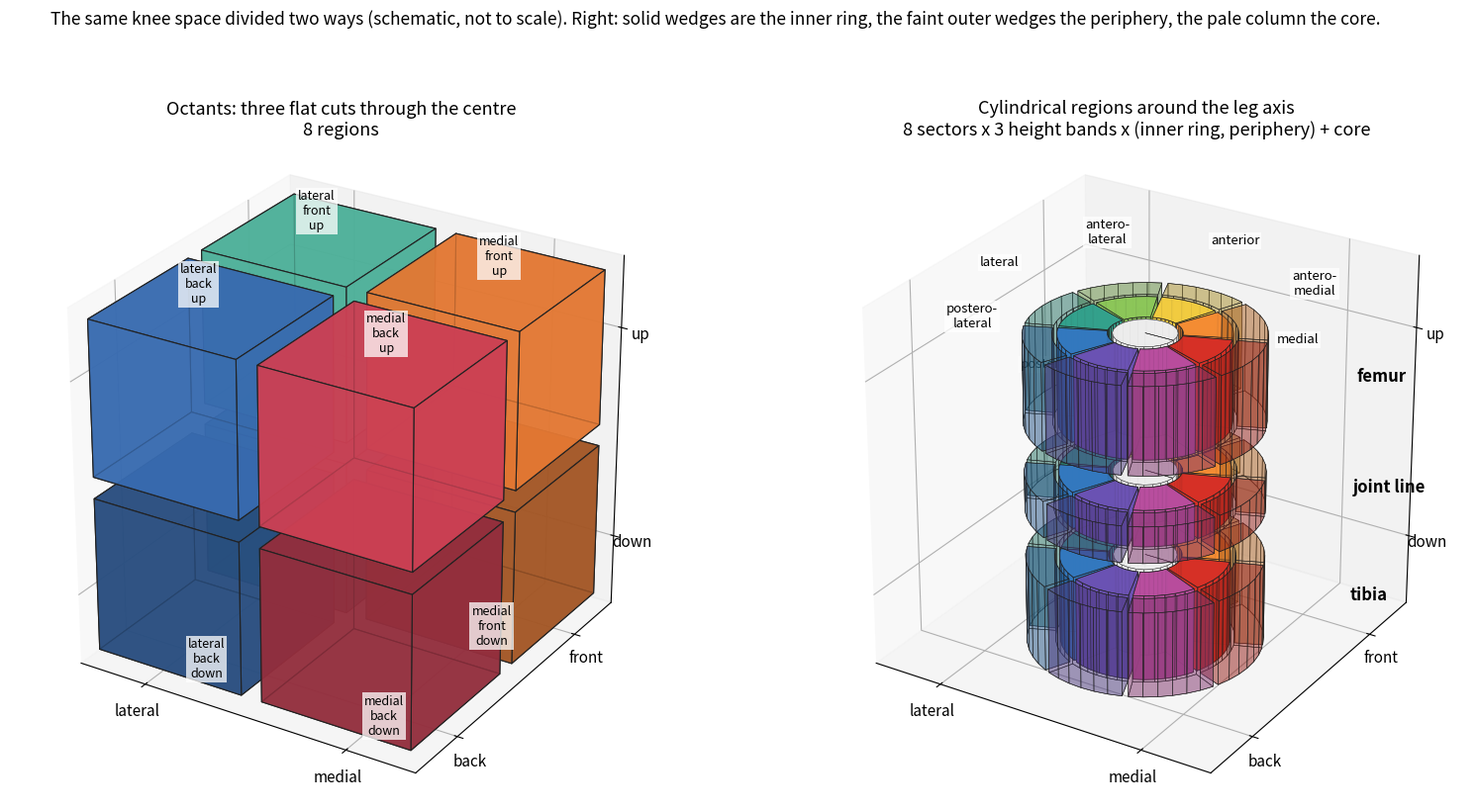

Write Python code to recreate this figure. (Note: this script raises an exception after producing the figure.)
from itertools import product
from pathlib import Path

import matplotlib

matplotlib.use("Agg")
import matplotlib.pyplot as plt
import numpy as np
from mpl_toolkits.mplot3d.art3d import Poly3DCollection

OUT = Path("outputs/analysis/octant-sketches-20261006")
QUADRANTS = {
    (1, 1): ("medial\nfront", (0.89, 0.47, 0.20)),
    (1, -1): ("medial\nback", (0.80, 0.25, 0.33)),
    (-1, 1): ("lateral\nfront", (0.30, 0.69, 0.60)),
    (-1, -1): ("lateral\nback", (0.22, 0.42, 0.69)),
}
SECTORS = (
    ("medial", (0.84, 0.19, 0.15)),
    ("antero-\nmedial", (0.96, 0.55, 0.20)),
    ("anterior", (0.95, 0.80, 0.25)),
    ("antero-\nlateral", (0.55, 0.78, 0.35)),
    ("lateral", (0.20, 0.63, 0.55)),
    ("postero-\nlateral", (0.20, 0.47, 0.75)),
    ("posterior", (0.42, 0.32, 0.70)),
    ("postero-\nmedial", (0.72, 0.30, 0.62)),
)
BANDS = (("tibia", -2.0, -1.05), ("joint line", -0.5, -0.1), ("femur", 0.45, 1.4))
CORE, RING, EDGE = 0.32, 0.86, 1.2


def box(low, high):
    (x0, y0, z0), (x1, y1, z1) = low, high
    c = [
        (x0, y0, z0), (x1, y0, z0), (x1, y1, z0), (x0, y1, z0),
        (x0, y0, z1), (x1, y0, z1), (x1, y1, z1), (x0, y1, z1),
    ]
    return [[c[i] for i in face] for face in (
        (0, 1, 2, 3), (4, 5, 6, 7), (0, 1, 5, 4), (2, 3, 7, 6), (1, 2, 6, 5), (0, 3, 7, 4)
    )]


def wedge(inner, outer, start, stop, low, high, steps=6):
    angles = np.radians(np.linspace(start, stop, steps + 1))
    faces = []
    for z in (low, high):
        faces.append(
            [(outer * np.cos(a), outer * np.sin(a), z) for a in angles]
            + [(inner * np.cos(a), inner * np.sin(a), z) for a in angles[::-1]]
        )
    for radius in (inner, outer):
        if radius == 0:
            continue
        for a, b in zip(angles[:-1], angles[1:]):
            faces.append([
                (radius * np.cos(a), radius * np.sin(a), low),
                (radius * np.cos(b), radius * np.sin(b), low),
                (radius * np.cos(b), radius * np.sin(b), high),
                (radius * np.cos(a), radius * np.sin(a), high),
            ])
    for a in (angles[0], angles[-1]):
        faces.append([
            (inner * np.cos(a), inner * np.sin(a), low),
            (outer * np.cos(a), outer * np.sin(a), low),
            (outer * np.cos(a), outer * np.sin(a), high),
            (inner * np.cos(a), inner * np.sin(a), high),
        ])
    return faces


def style(axis, limit, title):
    axis.set_xlim(-limit, limit)
    axis.set_ylim(-limit, limit)
    axis.set_zlim(-limit, limit)
    axis.set_box_aspect((1, 1, 1))
    axis.set_xticks([-limit * 0.6, limit * 0.6], ["lateral", "medial"])
    axis.set_yticks([-limit * 0.6, limit * 0.6], ["back", "front"])
    axis.set_zticks([-limit * 0.6, limit * 0.6], ["down", "up"])
    axis.tick_params(labelsize=11, pad=1)
    axis.view_init(elev=27, azim=-58)
    axis.set_title(title, fontsize=13, pad=2)


figure = plt.figure(figsize=(19, 9.6))
axis = figure.add_subplot(1, 2, 1, projection="3d")
gap = 0.07
for medial, front, up in product((1, -1), repeat=3):
    name, shade = QUADRANTS[(medial, front)]
    low = [gap if s > 0 else -1.0 - gap for s in (medial, front, up)]
    high = [value + 1.0 for value in low]
    tone = np.array(shade) * (1.0 if up > 0 else 0.72)
    axis.add_collection3d(
        Poly3DCollection(box(low, high), facecolors=tone, edgecolors="#222222", linewidths=0.8, alpha=0.8)
    )
    if front < 0 or medial > 0 or up > 0:
        axis.text(
            medial * 0.62, front * 0.62, up * 1.22, f"{name}\n{'up' if up > 0 else 'down'}",
            fontsize=9, ha="center", va="center", zorder=20,
            bbox={"facecolor": "white", "alpha": 0.75, "pad": 1.5, "edgecolor": "none"},
        )
style(axis, 1.15, "Octants: three flat cuts through the centre\n8 regions")

axis = figure.add_subplot(1, 2, 2, projection="3d")
for band, low, high in BANDS:
    for number, (name, shade) in enumerate(SECTORS):
        start, stop = 45.0 * number - 21.0, 45.0 * number + 21.0
        axis.add_collection3d(
            Poly3DCollection(
                wedge(CORE + 0.05, RING, start, stop, low, high),
                facecolors=shade, edgecolors="#222222", linewidths=0.5, alpha=0.9,
            )
        )
        axis.add_collection3d(
            Poly3DCollection(
                wedge(RING + 0.05, EDGE, start, stop, low, high),
                facecolors=np.array(shade) * 0.7, edgecolors="#222222", linewidths=0.4, alpha=0.3,
            )
        )
    axis.add_collection3d(
        Poly3DCollection(
            wedge(0.0, CORE, 0.0, 360.0, low, high, steps=24),
            facecolors=(0.93, 0.93, 0.93), edgecolors="#444444", linewidths=0.4, alpha=0.95,
        )
    )
    axis.text(
        1.75, 1.1, (low + high) / 2, band, fontsize=12, ha="left", va="center", fontweight="bold"
    )
for number, (name, _) in enumerate(SECTORS):
    angle = np.radians(45.0 * number)
    axis.text(
        1.7 * np.cos(angle), 1.7 * np.sin(angle), 1.75, name,
        fontsize=9.5, ha="center", va="center",
        bbox={"facecolor": "white", "alpha": 0.75, "pad": 1.5, "edgecolor": "none"},
    )
axis.text(0, 0, 1.6, "core", fontsize=10, ha="center", fontweight="bold")
style(
    axis, 1.95,
    "Cylindrical regions around the leg axis\n8 sectors x 3 height bands x (inner ring, periphery) + core",
)
figure.suptitle(
    "The same knee space divided two ways (schematic, not to scale). "
    "Right: solid wedges are the inner ring, the faint outer wedges the periphery, the pale column the core.",
    fontsize=12.5,
)
figure.tight_layout(rect=(0, 0, 1, 0.95))
figure.savefig(OUT / "octants-vs-cylinder-3d.png", dpi=95)
print(OUT / "octants-vs-cylinder-3d.png")
